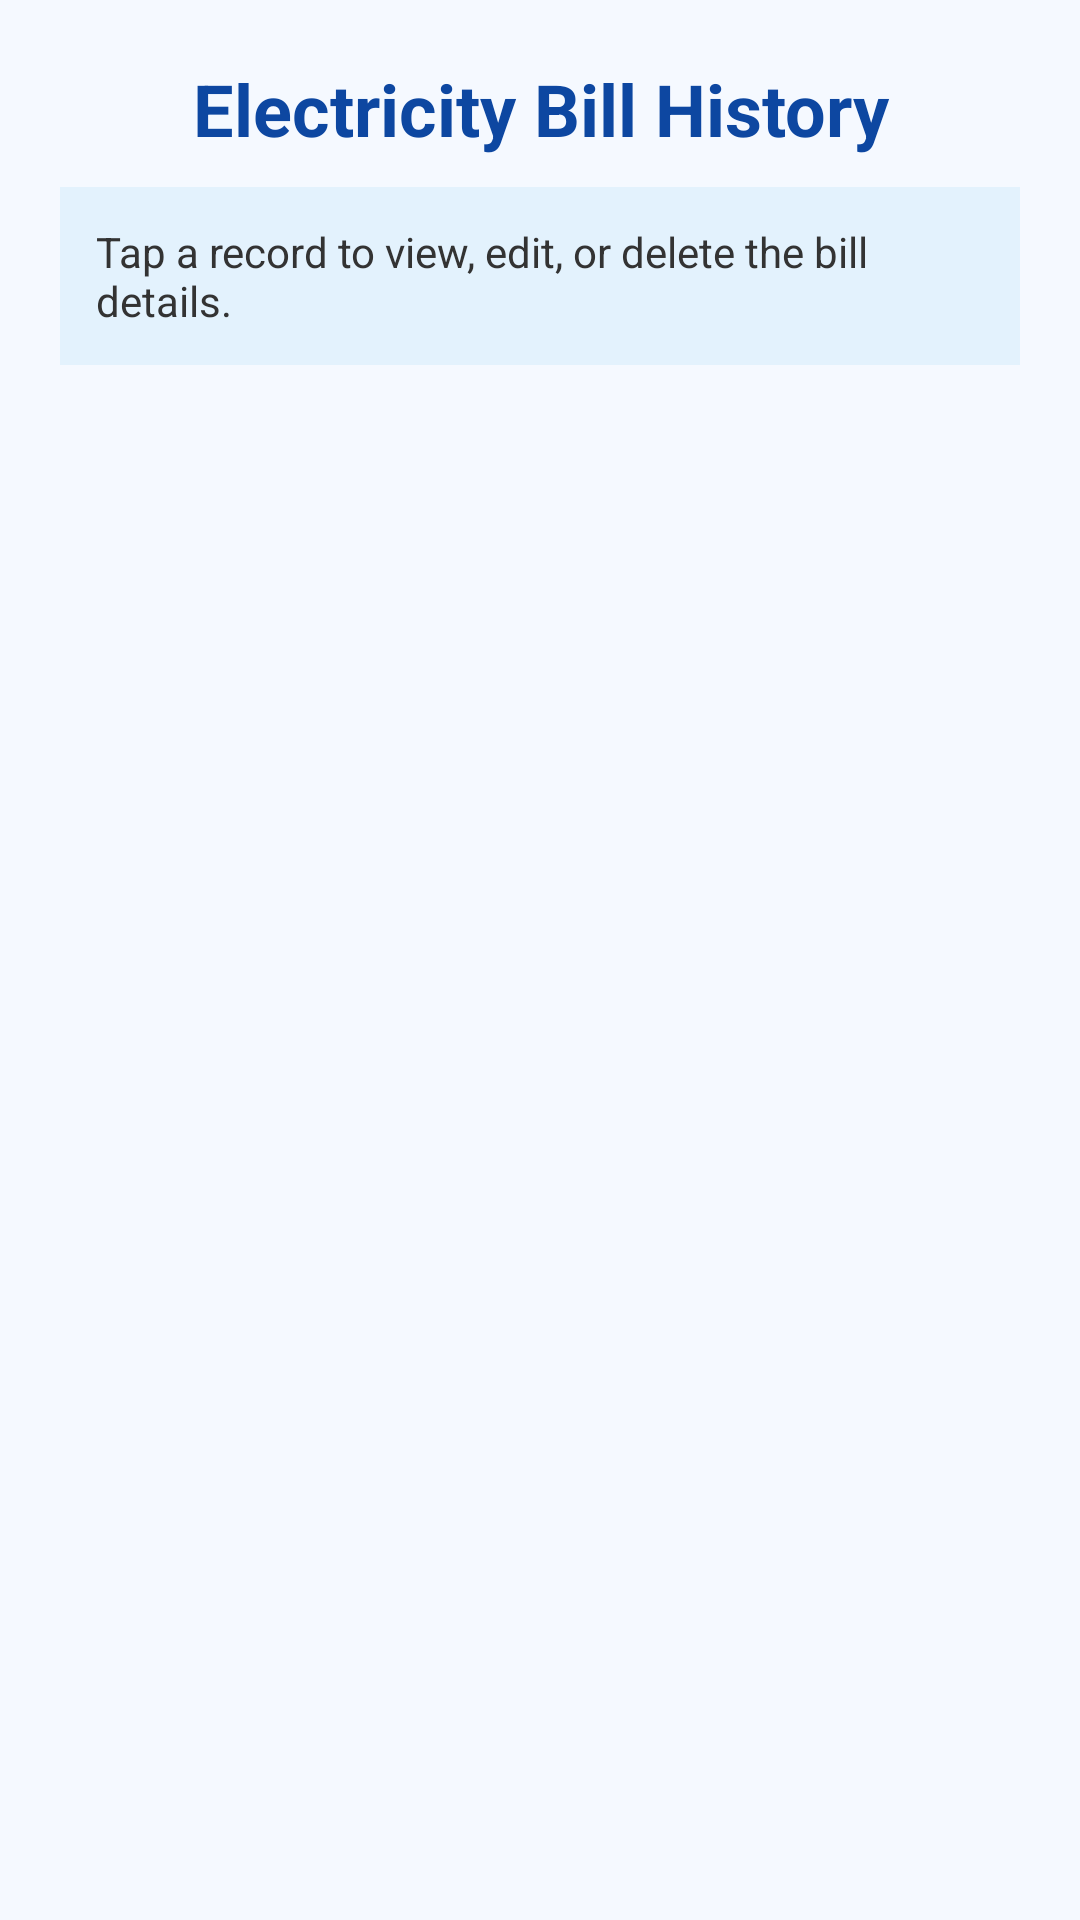

Produce the Android XML layout that renders to this screen, including the resource entries it uses.
<!-- AndroidManifest.xml: application theme Theme.IndividiualAssignmentWANHAZIQ -->
<!-- res/layout/activity_history.xml -->
<?xml version="1.0" encoding="utf-8"?>
<LinearLayout xmlns:android="http://schemas.android.com/apk/res/android"
    android:layout_width="match_parent"
    android:layout_height="match_parent"
    android:orientation="vertical"
    android:background="#F5F9FF"
    android:padding="20dp">

    <TextView
        android:layout_width="match_parent"
        android:layout_height="wrap_content"
        android:text="Electricity Bill History"
        android:textSize="24sp"
        android:textStyle="bold"
        android:textColor="#0D47A1"
        android:gravity="center"
        android:layout_marginBottom="10dp" />

    <TextView
        android:layout_width="match_parent"
        android:layout_height="wrap_content"
        android:text="Tap a record to view, edit, or delete the bill details."
        android:textSize="14sp"
        android:textColor="#333333"
        android:background="#E3F2FD"
        android:padding="12dp"
        android:layout_marginBottom="12dp" />

    <ListView
        android:id="@+id/listViewBills"
        android:layout_width="match_parent"
        android:layout_height="match_parent"
        android:divider="#BBDEFB"
        android:dividerHeight="1dp" />

</LinearLayout>
<!-- resources referenced by this layout -->
<resources>
  <style name="Theme.IndividiualAssignmentWANHAZIQ" parent="Base.Theme.IndividiualAssignmentWANHAZIQ" />
  <style name="Base.Theme.IndividiualAssignmentWANHAZIQ" parent="Theme.Material3.DayNight.NoActionBar">
          
          
      </style>
</resources>
